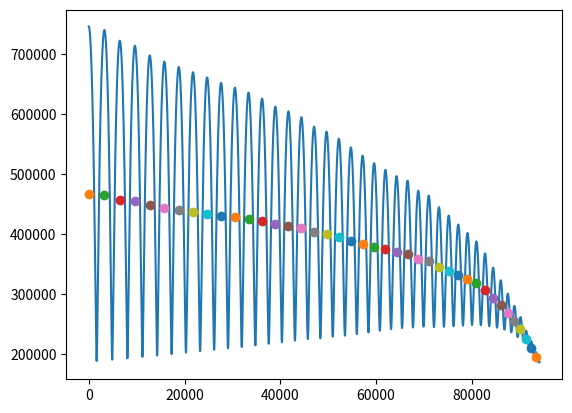

Write the Python code that produced this figure.
# Copyright (c) 2026 Kacper Lisiak
#
# This program is free software: you can redistribute it and/or modify
# it under the terms of the GNU General Public License as published by
# the Free Software Foundation, either version 3 of the License, or
# (at your option) any later version.
#
# This program is distributed in the hope that it will be useful,
# but WITHOUT ANY WARRANTY; without even the implied warranty of
# MERCHANTABILITY or FITNESS FOR A PARTICULAR PURPOSE.  See the
# GNU General Public License for more details.
#
# You should have received a copy of the GNU General Public License
# along with this program.  If not, see <http://www.gnu.org/licenses/>

import numpy as np
import matplotlib.pyplot as plt
from scipy.integrate import solve_ivp
from scipy.signal import argrelextrema

#Obowiązujące jednostki: kilometr, sekunda, masa Słońca
#Warunki początkowe:
#Masy:
m1 = 1.441 # [M_Słońca]
m2 = 1.387 # [M_Słońca]
m = m1 + m2 # [M_Słońca]
m_efektywna = m1*m2/m # [M_Słońca]
eta = m_efektywna/m # [1]
#Inne:
G = 132712878914.24 # [km^3 s^-2 M_Słońca^-1]
#Położenia:
initial_position_1 = [0.0, 0.0, 0.0] # [km]
initial_position_2 = [746600.0, 0.0, 0.0] # [km]
#Prędkości:
initial_velocity_1 = [0.0, 0.0, 0.0] # [km s^-1]
initial_velocity_2 = [0.0, 450.0, 0.0] # [km s^-1]
#Razem:
initial_conditions = np.array([
    initial_position_2,
    initial_velocity_2
]).ravel()

#Równanie:
def uklad_rownan(t,S, m, eta, G):
    x = S[0:3]
    dx_dt = S[3:6]
    y = dx_dt

    dy_dt = - G*m*x/np.linalg.norm(x)**3 - (8/5)*eta*m**2/np.linalg.norm(x)**3 * (-(18*np.linalg.norm(y)**2 + 2*m/(3*np.linalg.norm(x)) - 25*(np.dot(x, y)/np.linalg.norm(x))**2)*(np.dot(x, y)/np.linalg.norm(x)**2)*x + (6*np.linalg.norm(y)**2 - 2*m/np.linalg.norm(x) - 15*(np.dot(x, y)/np.linalg.norm(x))**2)*y)
    return np.array([y, dy_dt]).ravel()

#Punkty czasowe:
time_s, time_e = 0, 94200
t_points = np.linspace(time_s, time_e, 942001)

#Rozwiązanie:
solution = solve_ivp(fun=uklad_rownan, t_span=(time_s, time_e), y0=initial_conditions, method="RK45", t_eval=t_points, args=(m, eta, G))

#Teraz trzeba ten wynik jakoś przetworzyć:
polozenie = np.asarray(np.sqrt((solution.y[3]-solution.y[0])**2 + (solution.y[4]-solution.y[1])**2 + (solution.y[5]-solution.y[2])**2))
#wartosc_apoapsis = [746600]
#wartosc_periapsis = []
#czas_apoapsis = [0]
#czas_periapsis = []
#pol_os_wielka = []
#czas_osi = []
#os = [0]

#Szukanie ekstremów położenia:
czas_apoapsis = np.asarray(argrelextrema(polozenie, np.greater))
czas_periapsis = np.array(argrelextrema(polozenie, np.less))

#Tu następuje obliczenie półosi wielkiej:
pol_os_wielka = np.asarray((polozenie[czas_apoapsis] + polozenie[czas_periapsis])/2)
#czas, w którym zachodzi półoś przyjmiemy jako czas, w którym zachodzi apoapsis

#Tu będzie obliczenie tempa zmiany półosi wielkiej w czasie:
tempo_zmiany = []
yyy = 0
for i in range(1, 41):
    yyy = (pol_os_wielka[0][i] - pol_os_wielka[0][i-1])/(czas_apoapsis[0][i] - czas_apoapsis[0][i-1])
    tempo_zmiany.append(yyy)
print(tempo_zmiany)
np.savetxt("tempo_zmiany_półosi_wielkiej.txt", tempo_zmiany, header='Tempo zmiany półosi wielkiej [km/s]')

#Tu są wykresy:
skala = 0.1
plt.plot(t_points, polozenie)
#plt.plot(czas_apoapsis*skala, polozenie[czas_apoapsis], 'x')
#plt.plot(czas_periapsis*skala, polozenie[czas_periapsis], 'x')
plt.plot(czas_apoapsis*skala, pol_os_wielka, 'o')
plt.show()
